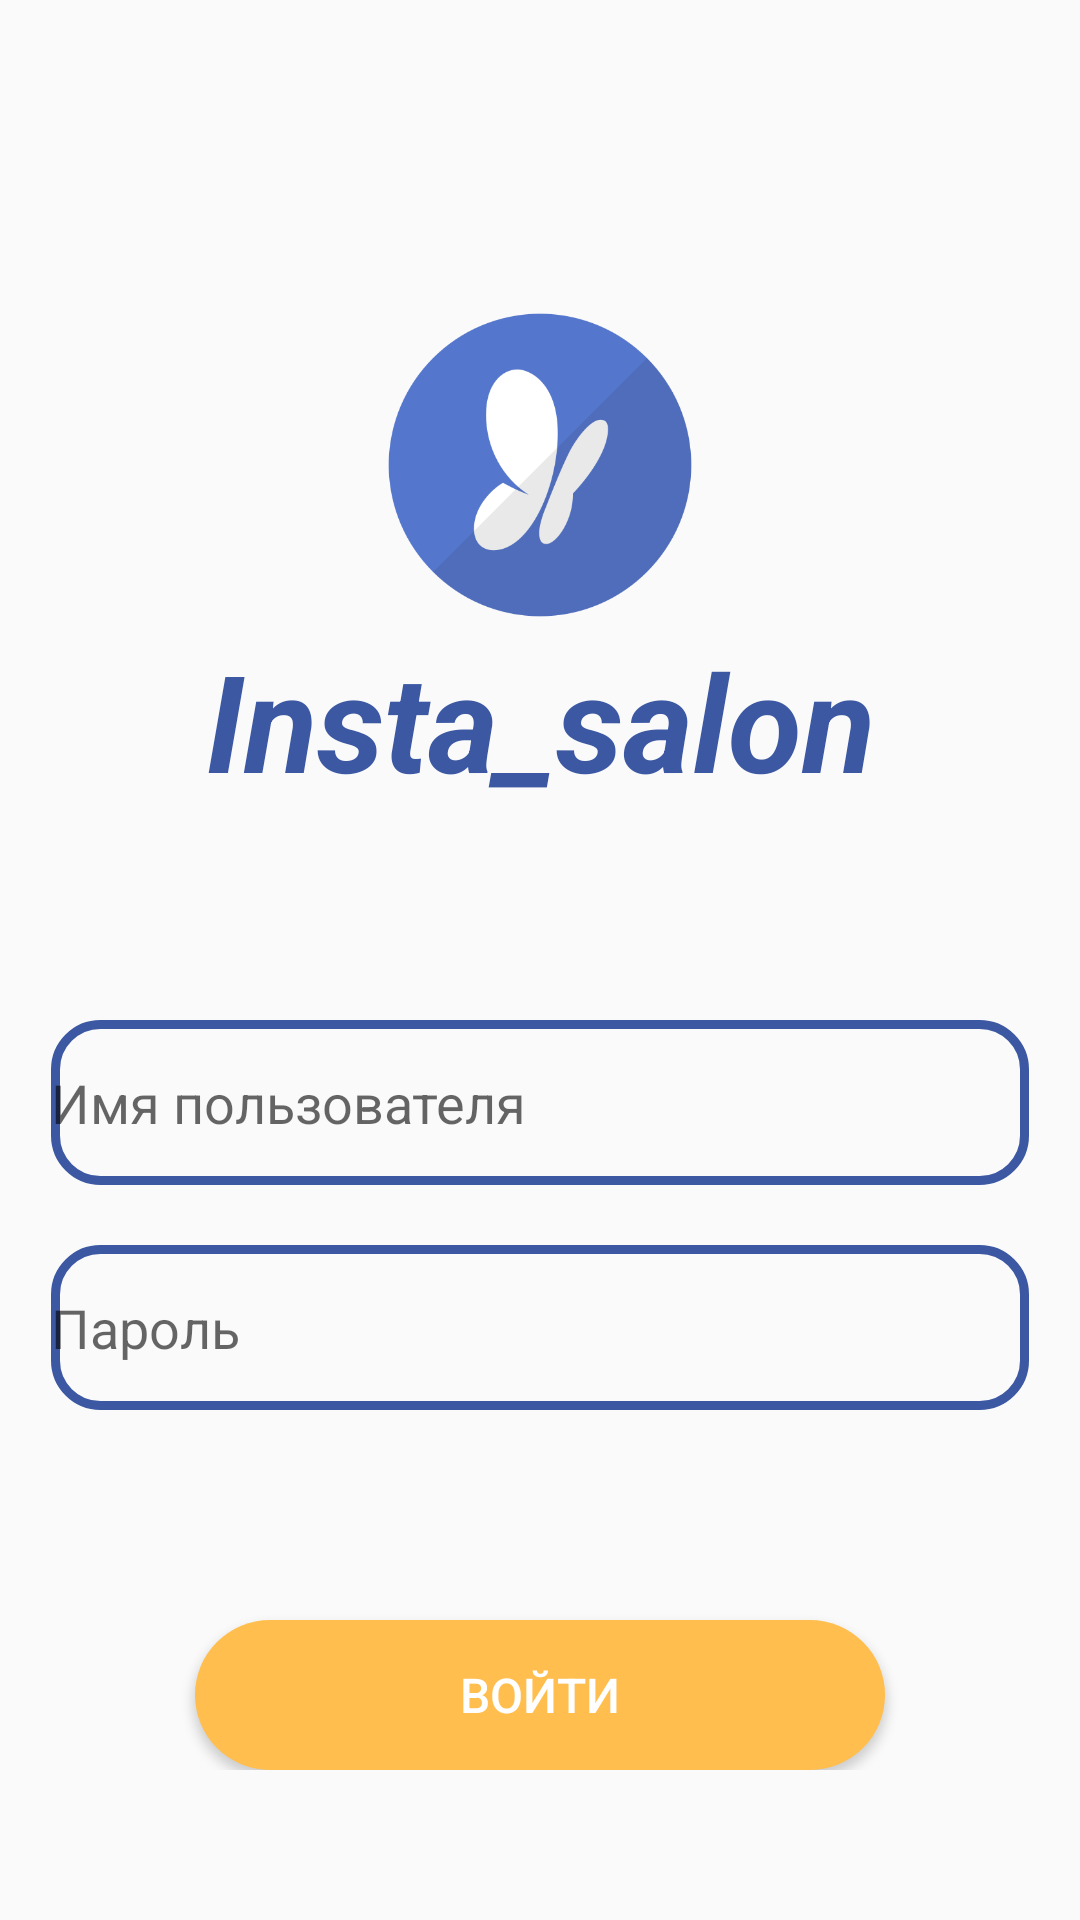

Reconstruct the res/layout file that produces this screen, plus the resources it refers to.
<!-- AndroidManifest.xml: application theme Theme.Insta_salon -->
<!-- res/layout/activity_log_in.xml -->
<?xml version="1.0" encoding="utf-8"?>
<androidx.constraintlayout.widget.ConstraintLayout xmlns:android="http://schemas.android.com/apk/res/android"
    xmlns:app="http://schemas.android.com/apk/res-auto"
    xmlns:tools="http://schemas.android.com/tools"
    android:layout_width="match_parent"
    android:layout_height="match_parent"
    tools:context=".LogIn">


    <LinearLayout
        android:id="@+id/main_linear"
        android:layout_width="wrap_content"
        android:layout_height="wrap_content"
        android:layout_marginTop="100dp"
        app:layout_constraintStart_toStartOf="parent"
        app:layout_constraintEnd_toEndOf="parent"
        app:layout_constraintTop_toTopOf="parent"
        android:orientation="vertical"
        android:gravity="center">
        <ImageView
            android:contentDescription="@string/app_name"
            android:id="@+id/app_name"
            android:layout_width="110dp"
            android:layout_height="110dp"
            app:srcCompat="@drawable/logo"/>
        <TextView
            android:id="@id/app_name"
            android:layout_width="300dp"
            android:layout_height="wrap_content"
            android:text="@string/app_name"
            android:textColor="@color/main_blue"
            android:textSize="45sp"
            android:textStyle="bold|italic"
            android:gravity="center" />
        <LinearLayout
            android:layout_width="wrap_content"
            android:layout_height="wrap_content"
            android:layout_marginTop="70dp"
            app:layout_constraintStart_toStartOf="parent"
            app:layout_constraintEnd_toEndOf="parent"
            app:layout_constraintTop_toBottomOf="@+id/logo"
            android:orientation="vertical"
            android:gravity="center">

            <EditText
                android:id="@+id/name"
                android:autofillHints="name"
                android:layout_width="326dp"
                android:layout_height="55dp"
                android:background="@drawable/stroke"
                android:hint="@string/name"
                android:inputType="textMultiLine"
                android:textColor="@color/black"
                app:layout_constraintEnd_toEndOf="parent"
                app:layout_constraintStart_toStartOf="parent"
                app:layout_constraintTop_toBottomOf="@+id/logo" />
            <EditText
                android:id="@+id/name02"
                android:autofillHints="password"
                android:layout_width="326dp"
                android:layout_height="55dp"
                android:layout_marginTop="20dp"
                android:background="@drawable/stroke"
                android:hint="@string/password"
                android:inputType="textMultiLine"
                android:textColor="@color/black"/>
        </LinearLayout>

        <Button
            android:id="@+id/log_in"
            android:layout_width="230dp"
            android:layout_height="50dp"
            android:text="@string/log_in"
            android:textColor="@color/white"
            android:textSize="16sp"
            android:layout_marginTop="70dp"
            android:background="@drawable/shape"/>
    </LinearLayout>

</androidx.constraintlayout.widget.ConstraintLayout>
<!-- resources referenced by this layout -->
<resources>
  <color name="black">#FF000000</color>
  <color name="main_blue">#3C58A3</color>
  <color name="white">#FFFFFFFF</color>
  <!-- drawable logo: png bitmap (drawable, 17589 bytes) -->
  <!-- drawable shape (drawable) -->
  <layer-list xmlns:android="http://schemas.android.com/apk/res/android">
      <item>
          <shape
              android:shape="rectangle">
              <solid android:color="@color/yellow"/>
              <corners android:radius="30dp"/>
          </shape>
      </item>
  </layer-list>
  <!-- drawable stroke (drawable) -->
  <?xml version="1.0" encoding="utf-8"?>
  <shape xmlns:android="http://schemas.android.com/apk/res/android"
      android:shape="rectangle" >
      <solid
          android:color="#003C58A3" >
      </solid>
  
      <stroke
          android:width="3dp"
          android:color="@color/main_blue" >
      </stroke>
  
      <corners
          android:radius="15dp"  >
      </corners>
  
  </shape>
  <string name="app_name">Insta_salon</string>
  <string name="log_in">Войти</string>
  <string name="name">Имя пользователя</string>
  <string name="password">Пароль</string>
  <style name="Theme.Insta_salon" parent="Theme.AppCompat.DayNight.DarkActionBar">
          
          <item name="colorPrimary">@color/white</item>
          <item name="colorPrimaryVariant">@color/white</item>
          <item name="colorOnPrimary">@color/white</item>
          
          <item name="colorSecondary">@color/teal_200</item>
          <item name="colorSecondaryVariant">@color/teal_700</item>
          <item name="colorOnSecondary">@color/black</item>
          
          <item name="android:statusBarColor" tools:targetApi="l">?attr/colorPrimaryVariant</item>
          
      </style>
  <color name="yellow">#FFBE4D</color>
  <color name="teal_200">#FF03DAC5</color>
  <color name="teal_700">#FF018786</color>
</resources>
